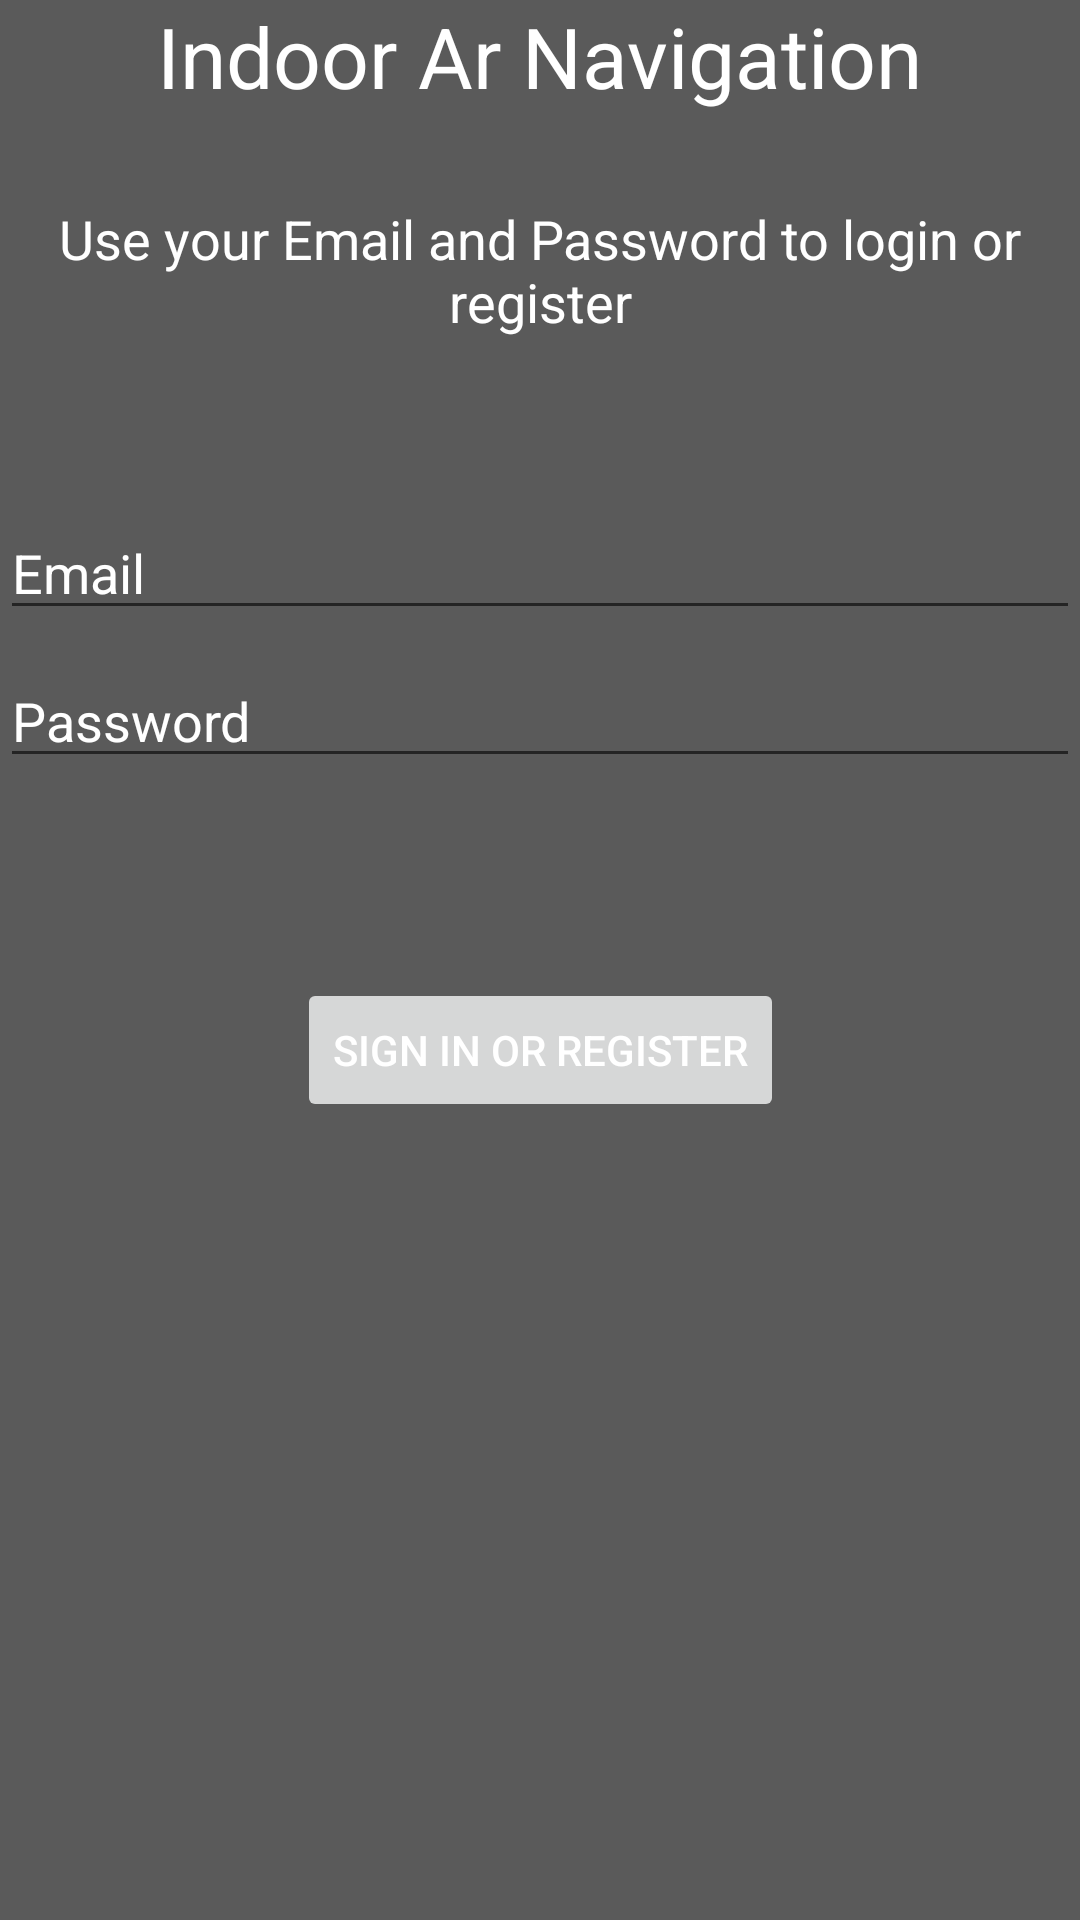

Layout XML and referenced resources for this Android screen:
<!-- AndroidManifest.xml: application theme NoActionBar -->
<!-- res/layout/activity_login.xml -->
<?xml version="1.0" encoding="utf-8"?>
<androidx.constraintlayout.widget.ConstraintLayout xmlns:android="http://schemas.android.com/apk/res/android"
    xmlns:app="http://schemas.android.com/apk/res-auto"
    xmlns:tools="http://schemas.android.com/tools"
    android:id="@+id/container"
    android:layout_width="match_parent"
    android:layout_height="match_parent"
    android:paddingLeft="@dimen/activity_horizontal_margin"
    android:background="#5A5A5A"
    android:paddingTop="@dimen/activity_vertical_margin"
    android:paddingRight="@dimen/activity_horizontal_margin"
    android:paddingBottom="@dimen/activity_vertical_margin"
    tools:context=".ui.login.LoginActivity">

    <TextView
        android:id="@+id/header_titile"
        android:layout_width="wrap_content"
        android:layout_height="wrap_content"
        android:text="Indoor Ar Navigation"
        android:textColor="#ffffff"
        android:textSize="28sp"
        app:layout_constraintEnd_toEndOf="parent"
        app:layout_constraintStart_toStartOf="parent"
        app:layout_constraintTop_toTopOf="parent" />

    <TextView
        android:id="@+id/login_header"
        android:layout_width="wrap_content"
        android:layout_height="wrap_content"
        android:layout_marginTop="30dp"
        android:gravity="center"
        android:text="Use your Email and Password to login or register"
        android:textColor="#ffffff"
        android:textSize="18sp"
        app:layout_constraintEnd_toEndOf="parent"
        app:layout_constraintStart_toStartOf="parent"
        app:layout_constraintTop_toBottomOf="@+id/header_titile" />

    <EditText
        android:id="@+id/username"
        android:layout_width="0dp"
        android:layout_height="wrap_content"
        android:layout_marginTop="56dp"
        android:hint="@string/prompt_email"
        android:textColor="#ffffff"
        android:textColorHint="#ffffff"
        android:inputType="textEmailAddress"
        android:selectAllOnFocus="true"
        app:layout_constraintEnd_toEndOf="parent"
        app:layout_constraintStart_toStartOf="parent"
        app:layout_constraintTop_toBottomOf="@+id/login_header" />

    <EditText
        android:id="@+id/password"
        android:layout_width="0dp"
        android:layout_height="wrap_content"
        android:layout_marginTop="8dp"
        android:hint="@string/prompt_password"
        android:imeActionLabel="@string/action_sign_in_short"

        android:textColor="#ffffff"
        android:textColorHint="#ffffff"
        android:imeOptions="actionDone"
        android:inputType="textPassword"
        android:selectAllOnFocus="true"
        app:layout_constraintEnd_toEndOf="parent"
        app:layout_constraintStart_toStartOf="parent"
        app:layout_constraintTop_toBottomOf="@+id/username" />

    <Button
        android:id="@+id/login"
        android:layout_width="wrap_content"
        android:layout_height="wrap_content"
        android:layout_gravity="start"
        android:layout_marginTop="16dp"
        android:layout_marginBottom="64dp"
        android:enabled="false"

        android:textColor="#ffffff"
        android:textColorHint="#ffffff"
        android:text="@string/action_sign_in"
        app:layout_constraintBottom_toBottomOf="parent"
        app:layout_constraintEnd_toEndOf="parent"
        app:layout_constraintStart_toStartOf="parent"
        app:layout_constraintTop_toBottomOf="@+id/password"
        app:layout_constraintVertical_bias="0.2" />

    <ProgressBar
        android:id="@+id/loading"
        android:layout_width="wrap_content"
        android:layout_height="wrap_content"
        android:layout_gravity="center"
        android:layout_marginTop="64dp"
        android:layout_marginBottom="64dp"
        android:visibility="gone"
        app:layout_constraintBottom_toBottomOf="parent"
        app:layout_constraintEnd_toEndOf="@+id/password"
        app:layout_constraintStart_toStartOf="@+id/password"
        app:layout_constraintTop_toTopOf="parent"
        app:layout_constraintVertical_bias="0.3" />

</androidx.constraintlayout.widget.ConstraintLayout>
<!-- resources referenced by this layout -->
<resources>
  <string name="action_sign_in">Sign in or register</string>
  <string name="action_sign_in_short">Sign in</string>
  <string name="prompt_email">Email</string>
  <string name="prompt_password">Password</string>
  <style name="NoActionBar" parent="Theme.ArLoctionDemo">
          <item name="android:windowActionBar">false</item>
          <item name="android:windowNoTitle">true</item>
      </style>
  <style name="Theme.ArLoctionDemo" parent="Theme.MaterialComponents.DayNight.DarkActionBar">
          
          <item name="colorPrimary">#2D2B30</item>
          <item name="colorPrimaryVariant">#424143</item>
          <item name="colorOnPrimary">@color/white</item>
          
          <item name="colorSecondary">#92AF8F</item>
          <item name="colorSecondaryVariant">#7E8061</item>
          <item name="colorOnSecondary">@color/black</item>
          
          <item name="android:statusBarColor" tools:targetApi="l">?attr/colorPrimaryVariant</item>
          
      </style>
  <!-- not gathered from this repository: default colours our renderer supplied (Android Studio template values) -->
  <color name="black">#FF000000</color>
  <color name="white">#FFFFFFFF</color>
</resources>
